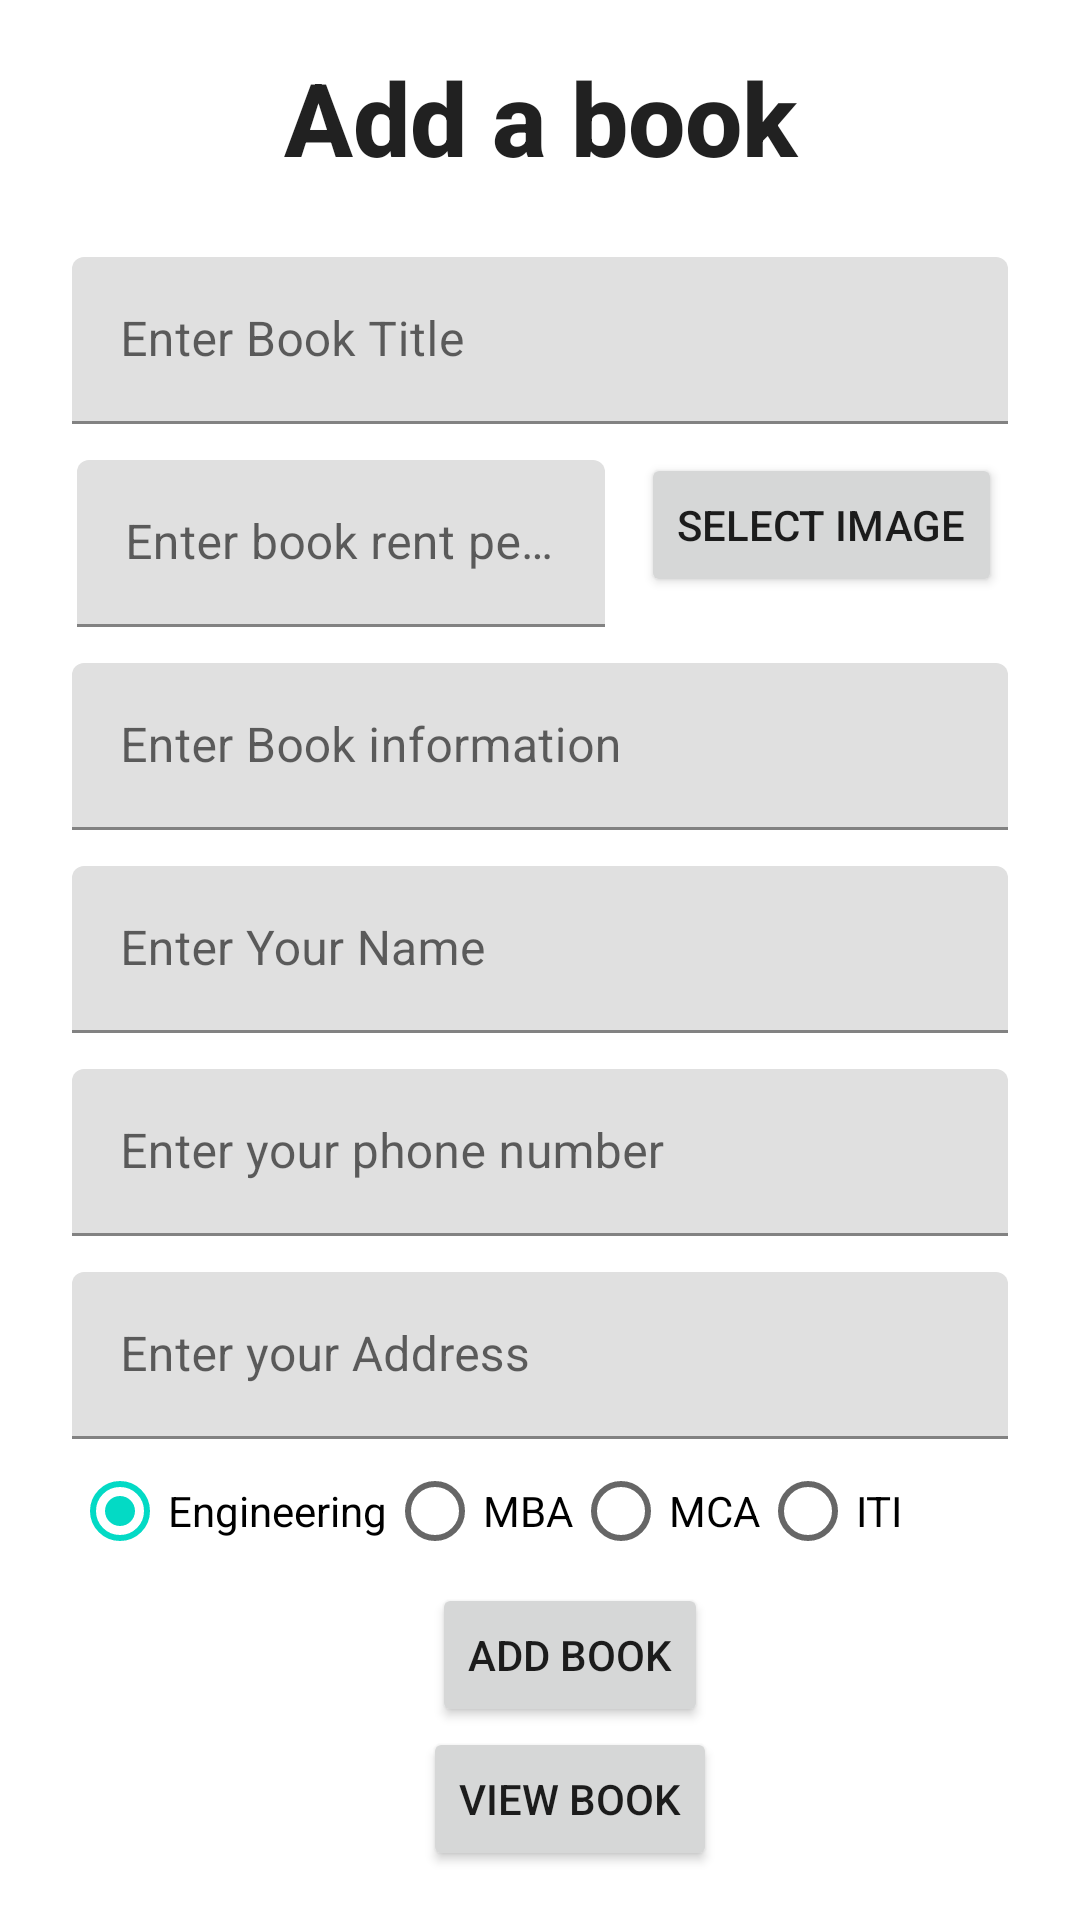

Layout XML and referenced resources for this Android screen:
<!-- AndroidManifest.xml: application theme Theme.BookRental -->
<!-- res/layout/activity_add_book.xml -->
<?xml version="1.0" encoding="utf-8"?>
<LinearLayout xmlns:android="http://schemas.android.com/apk/res/android"
    xmlns:app="http://schemas.android.com/apk/res-auto"
    xmlns:tools="http://schemas.android.com/tools"
    android:layout_width="match_parent"
    android:layout_height="match_parent"
    tools:context=".AddBookActivity">

    <ScrollView
        android:id="@+id/scrollView1"
        android:layout_width="match_parent"
        android:layout_height="match_parent" >

        <LinearLayout
            android:layout_width="match_parent"
            android:layout_height="match_parent"
            android:layout_gravity="center"
            android:orientation="vertical">

            <TextView
                android:id="@+id/textView"
                android:layout_width="match_parent"
                android:layout_height="wrap_content"
                android:gravity="center_horizontal"
                android:text="Add a book"
                android:textAppearance="@style/TextAppearance.AppCompat.Body2"
                android:textSize="34sp"
                android:textStyle="bold" />


            <com.google.android.material.textfield.TextInputLayout
                android:layout_width="match_parent"
                android:layout_height="wrap_content">

                <com.google.android.material.textfield.TextInputEditText
                    android:id="@+id/title_editText"
                    android:layout_width="match_parent"
                    android:layout_height="wrap_content"
                    android:layout_marginLeft="24dp"
                    android:layout_marginTop="24dp"
                    android:layout_marginRight="24dp"
                    android:hint="Enter Book Title" />
            </com.google.android.material.textfield.TextInputLayout>

            <LinearLayout
                android:layout_width="match_parent"
                android:layout_height="wrap_content"
                android:gravity="center"
                android:orientation="horizontal"
                android:weightSum="1">

                <com.google.android.material.textfield.TextInputLayout
                    android:layout_width="wrap_content"
                    android:layout_weight="0.7"
                    android:layout_height="wrap_content">

                    <com.google.android.material.textfield.TextInputEditText
                        android:id="@+id/rent_editText"
                        android:layout_width="match_parent"
                        android:layout_height="wrap_content"
                        android:layout_marginTop="12dp"
                        android:layout_marginRight="12dp"
                        android:layout_weight="0.7"
                        android:maxLength="3"
                        android:hint="Enter book rent per week"
                        android:inputType="number" />
                </com.google.android.material.textfield.TextInputLayout>
                <Button
                    android:layout_width="wrap_content"
                    android:layout_height="wrap_content"
                    android:layout_gravity="center"
                    android:text="Select Image"
                    android:onClick="selectBookImage"
                    />

            </LinearLayout>
            <com.google.android.material.textfield.TextInputLayout
                android:layout_width="match_parent"
                android:layout_height="wrap_content">

                <com.google.android.material.textfield.TextInputEditText
                    android:id="@+id/information_editText"
                    android:layout_width="match_parent"
                    android:layout_height="wrap_content"
                    android:layout_marginLeft="24dp"
                    android:layout_marginTop="12dp"
                    android:layout_marginRight="24dp"
                    android:hint="Enter Book information" />
            </com.google.android.material.textfield.TextInputLayout>

            <com.google.android.material.textfield.TextInputLayout
                android:layout_width="match_parent"
                android:layout_height="wrap_content"
                >

                <com.google.android.material.textfield.TextInputEditText
                    android:id="@+id/username_editText"
                    android:layout_width="match_parent"
                    android:layout_height="wrap_content"
                    android:layout_marginLeft="24dp"
                    android:layout_marginTop="12dp"
                    android:layout_marginRight="24dp"
                    android:hint="Enter Your Name" />
            </com.google.android.material.textfield.TextInputLayout>

            <com.google.android.material.textfield.TextInputLayout
                android:layout_width="match_parent"
                android:layout_height="wrap_content">

                <com.google.android.material.textfield.TextInputEditText
                    android:id="@+id/phone_editText"
                    android:layout_width="match_parent"
                    android:layout_height="wrap_content"
                    android:layout_marginLeft="24dp"
                    android:layout_marginTop="12dp"
                    android:layout_marginRight="24dp"
                    android:maxLength="10"
                    android:hint="Enter your phone number"
                    android:inputType="phone" />
            </com.google.android.material.textfield.TextInputLayout>
            <com.google.android.material.textfield.TextInputLayout
                android:layout_width="match_parent"
                android:layout_height="wrap_content">

                <com.google.android.material.textfield.TextInputEditText
                    android:id="@+id/address_editText"
                    android:layout_width="match_parent"
                    android:layout_height="wrap_content"
                    android:layout_marginLeft="24dp"
                    android:layout_marginTop="12dp"
                    android:layout_marginRight="24dp"
                    android:hint="Enter your Address" />
            </com.google.android.material.textfield.TextInputLayout>

                    <RadioGroup
                        android:id="@+id/radio_group"
                        android:layout_width="match_parent"
                        android:layout_height="wrap_content"
                        android:layout_marginLeft="24dp"
                        android:layout_marginRight="24dp"
                        android:orientation="horizontal"
                        >
                        <RadioButton
                            android:id="@+id/engg"
                            android:layout_width="wrap_content"
                            android:layout_height="wrap_content"
                            android:text="Engineering"
                            android:checked="true"
                            />

                        <RadioButton
                            android:id="@+id/mba"
                            android:layout_width="wrap_content"
                            android:layout_height="wrap_content"
                            android:text="MBA"
                            />

                        <RadioButton
                            android:id="@+id/mca"
                            android:layout_width="wrap_content"
                            android:layout_height="wrap_content"
                            android:text="MCA" />

                        <RadioButton
                            android:id="@+id/iti"
                            android:layout_width="wrap_content"
                            android:layout_height="wrap_content"
                            android:text="ITI"
                            />

                    </RadioGroup>

                <Button
                    android:layout_width="wrap_content"
                    android:layout_height="wrap_content"
                    android:layout_marginLeft="10dp"
                    android:layout_gravity="center"
                    android:text="Add Book"
                    android:onClick="saveData"
                    />
            <Button
                android:layout_width="wrap_content"
                android:layout_height="wrap_content"
                android:layout_marginLeft="10dp"
                android:layout_gravity="center"
                android:text="View Book"
                android:onClick="viewData"
                />

            <ImageView
                android:id="@+id/imageView4"
                android:layout_width="match_parent"
                android:layout_height="wrap_content"
                tools:srcCompat="@tools:sample/avatars" />

        </LinearLayout>

    </ScrollView>

</LinearLayout>
<!-- resources referenced by this layout -->
<resources>
  <style name="Theme.BookRental" parent="Theme.MaterialComponents.DayNight.DarkActionBar">
          
          <item name="colorPrimary">@color/yellow</item>
          <item name="colorPrimaryVariant">@color/yellow</item>
          <item name="colorOnPrimary">@color/white</item>
          
          <item name="colorSecondary">@color/teal_200</item>
          <item name="colorSecondaryVariant">@color/teal_700</item>
          <item name="colorOnSecondary">@color/black</item>
          
          <item name="android:statusBarColor">?attr/colorPrimaryVariant</item>
          
      </style>
  <color name="yellow">#FF9800</color>
  <color name="white">#FFFFFFFF</color>
  <color name="teal_200">#FF03DAC5</color>
  <color name="teal_700">#FF018786</color>
  <color name="black">#FF000000</color>
</resources>
